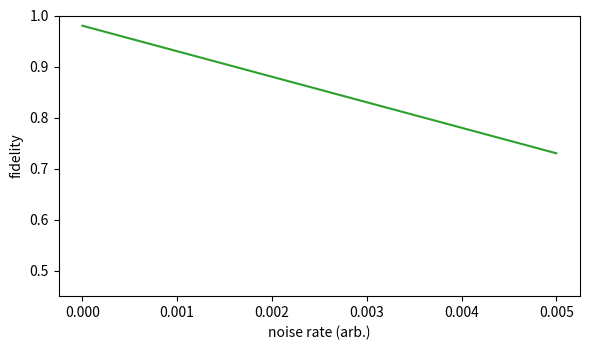

Python code for this plot: (Note: this script raises an exception after producing the figure.)
import pathlib

import numpy as np
import matplotlib.pyplot as plt


def main() -> None:
    mu = np.linspace(0.0, 0.005, 200)
    f0 = 0.98
    alpha = 50.0
    fidelity = f0 - alpha * mu
    fidelity = np.maximum(fidelity, 0.5)

    plt.figure(figsize=(6.0, 3.6))
    plt.plot(mu, fidelity, color="tab:green")
    plt.xlabel("noise rate (arb.)")
    plt.ylabel("fidelity")
    plt.ylim(0.45, 1.0)
    plt.tight_layout()

    out_path = pathlib.Path(__file__).with_suffix(".png")
    plt.savefig(out_path, dpi=150)
    plt.close()


if __name__ == "__main__":
    main()
